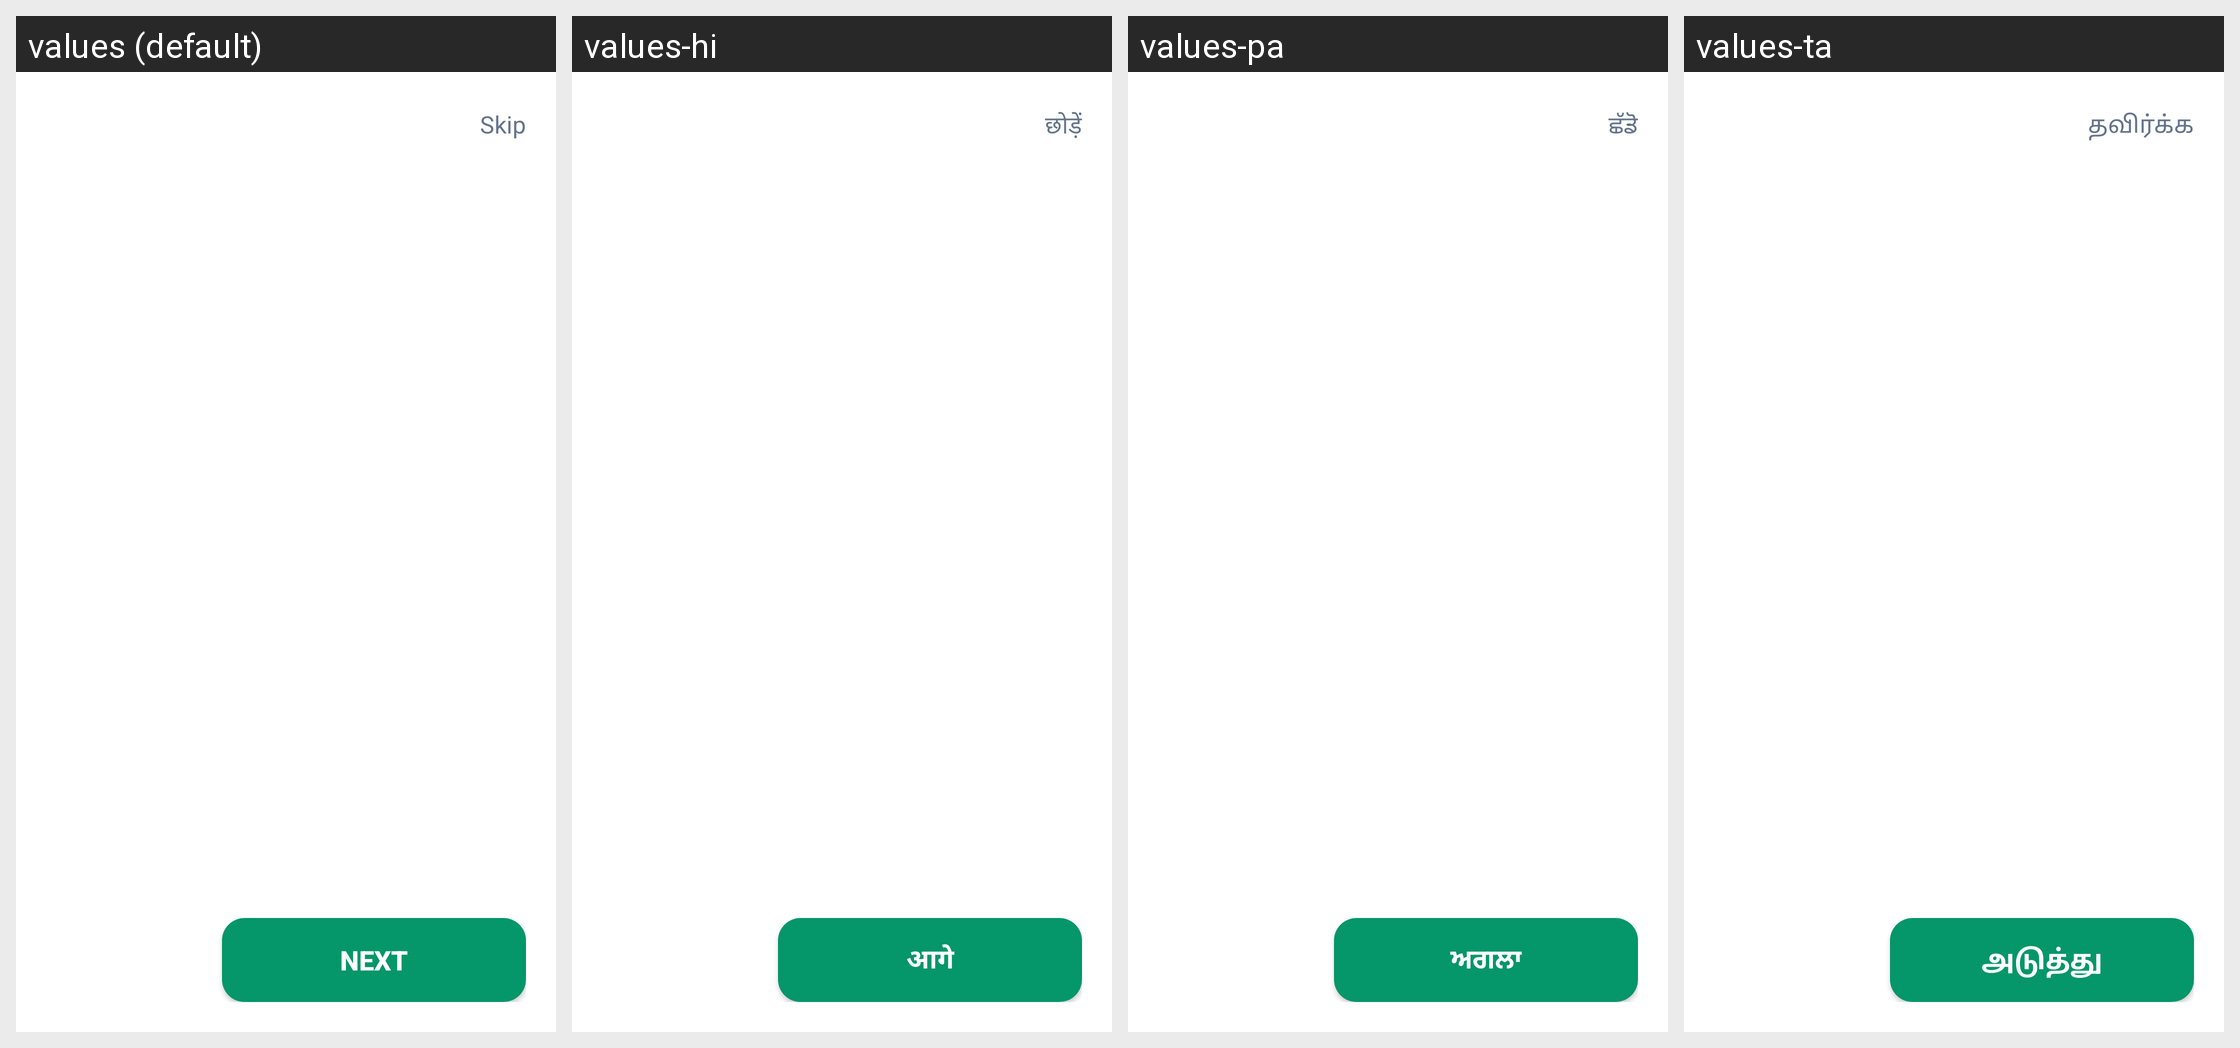

Here is an Android app screen in its default locale and in the app's own translations. Write out the translated-string differences for the strings that appear on this screen.
Android screen res/layout/activity_onboarding.xml rendered under 4 locales, left to right: values (default), values-hi, values-pa, values-ta. Device: Nexus 5 (rendered at 1080×1920; each locale shown at half size, 540×960, under a caption strip naming it); theme Theme.SehatSethu.
Other locales in the repository, not shown: values-te.
Strings drawn on this screen, with the default value and each locale's value (text and hints the layout hard-codes, and strings that could not be matched under every locale, appear in the picture but are not listed):

skip
  values: Skip
  values-hi: छोड़ें
  values-pa: ਛੱਡੋ
  values-ta: தவிர்க்க

next
  values: Next
  values-hi: आगे
  values-pa: ਅਗਲਾ
  values-ta: அடுத்து
